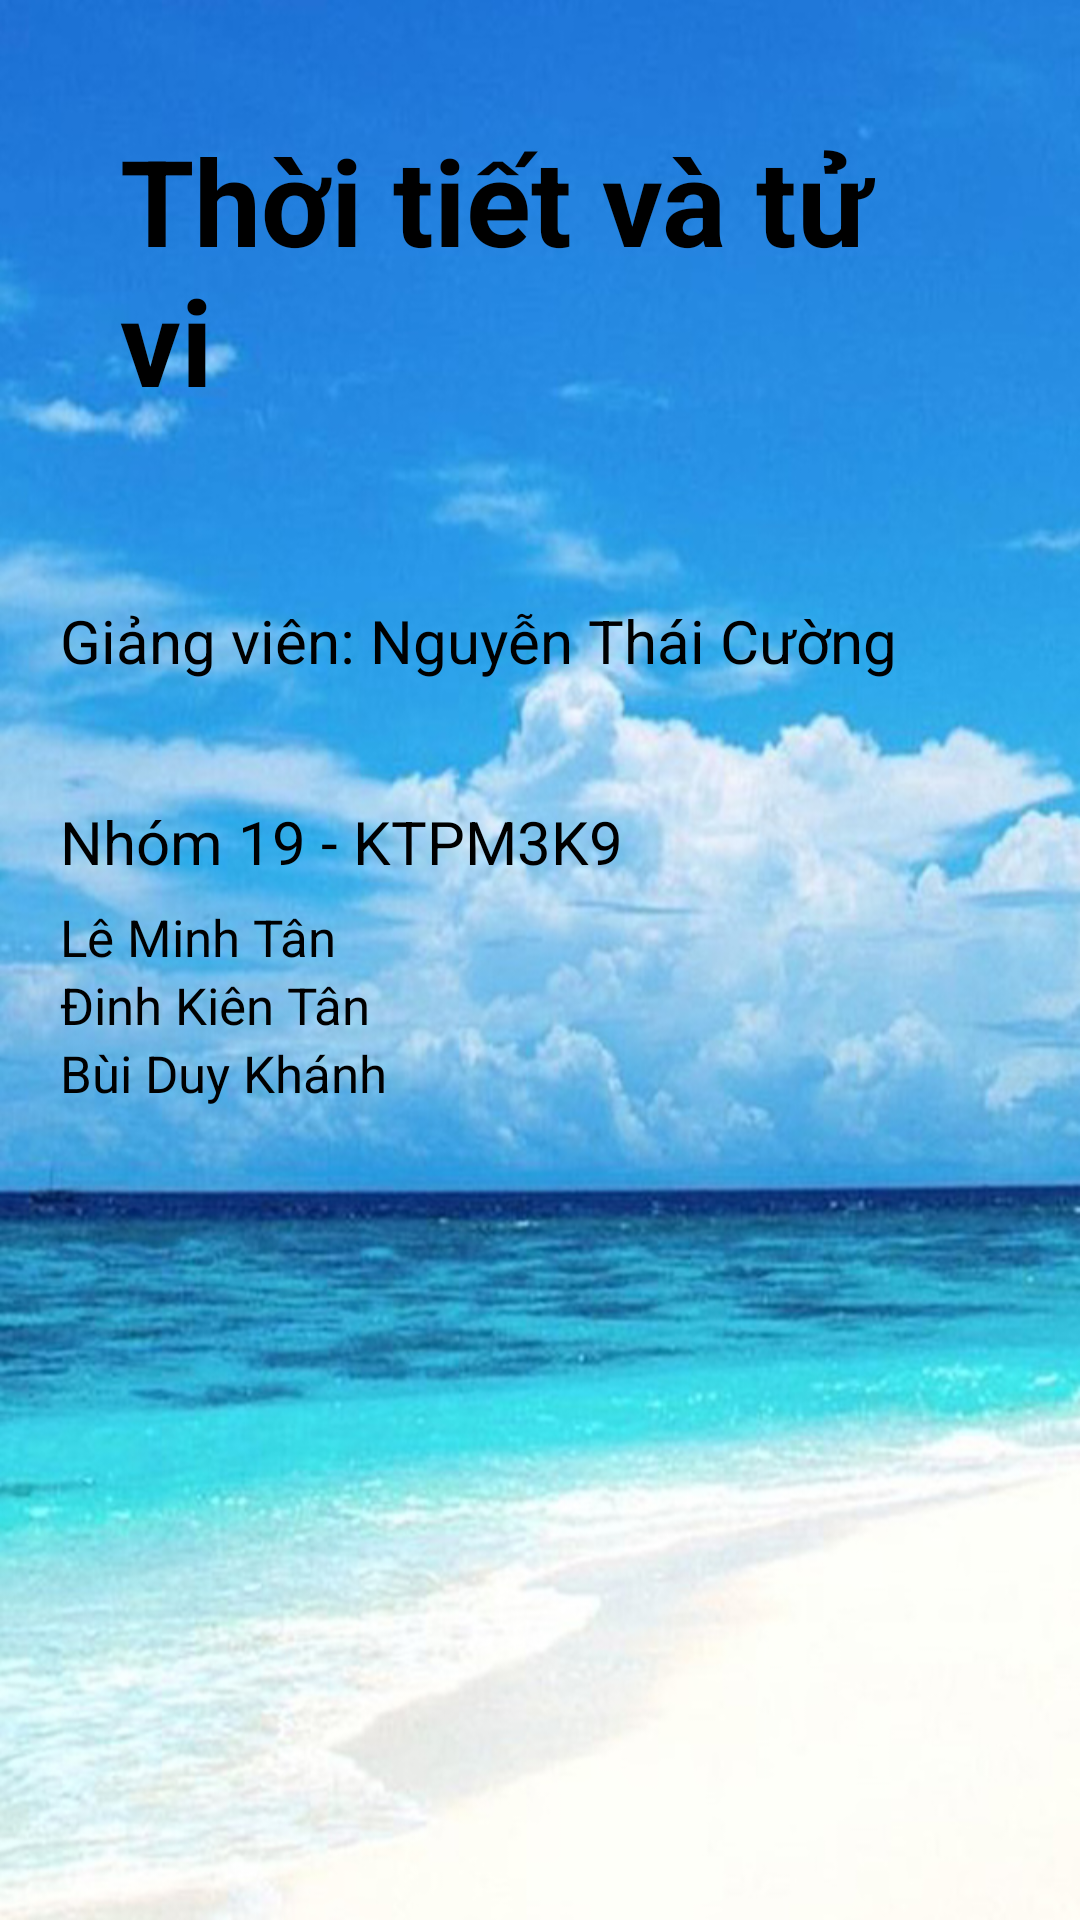

Write the Android layout XML for this screen, with the resource values it uses.
<!-- AndroidManifest.xml: application theme Theme.AppCompat.Light.DarkActionBar -->
<!-- res/layout/activity_infomation.xml -->
<?xml version="1.0" encoding="utf-8"?>
<LinearLayout xmlns:android="http://schemas.android.com/apk/res/android"
    android:orientation="vertical"
    xmlns:app="http://schemas.android.com/apk/res-auto"
    xmlns:tools="http://schemas.android.com/tools"
    android:layout_width="match_parent"
    android:layout_height="match_parent"
    tools:context="com.example.tantan.openweather.Infomation"
    android:background="@drawable/d02">
    <TextView
        android:layout_width="wrap_content"
        android:layout_height="wrap_content"
        android:text="Thời tiết và tử vi"
        android:textStyle="bold"
        android:textColor="@color/textColorBlack"
        android:textSize="40dp"
        android:padding="40dp"
        android:layout_gravity="center"/>
    <TextView
        android:layout_width="wrap_content"
        android:layout_height="wrap_content"
        android:text="Giảng viên: Nguyễn Thái Cường"
        android:textColor="@color/textColorBlack"
        android:textSize="20sp"
        android:padding="20dp"/>
    <LinearLayout
        android:layout_width="wrap_content"
        android:layout_height="wrap_content"
        android:orientation="vertical"
        android:padding="20dp">
        <TextView
            android:layout_width="wrap_content"
            android:layout_height="wrap_content"
            android:text="Nhóm 19 - KTPM3K9"
            android:textColor="@color/textColorBlack"
            android:textSize="20sp"
            android:layout_marginBottom="7dp"/>
        <TextView
            android:layout_width="wrap_content"
            android:layout_height="wrap_content"
            android:text="Lê Minh Tân"
            android:textColor="@color/textColorBlack"
            android:textSize="17sp"/>
        <TextView
            android:layout_width="wrap_content"
            android:layout_height="wrap_content"
            android:text="Đinh Kiên Tân"
            android:textColor="@color/textColorBlack"
            android:textSize="17sp"/>
        <TextView
            android:layout_width="wrap_content"
            android:layout_height="wrap_content"
            android:text="Bùi Duy Khánh"
            android:textColor="@color/textColorBlack"
            android:textSize="17sp"/></LinearLayout>


</LinearLayout>
<!-- resources referenced by this layout -->
<resources>
  <color name="textColorBlack">#000000</color>
  <!-- drawable d02: jpg bitmap (drawable, 219367 bytes) -->
</resources>
